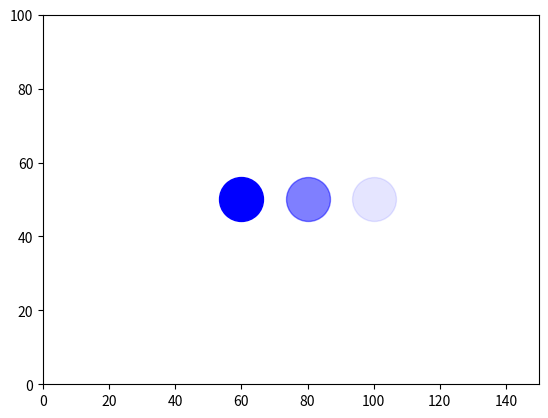

Write Python code to recreate this figure.
#!/usr/local/bin/python3

import numpy as np
import matplotlib.pyplot as plt

plt.axis([0, 150, 0, 100])

plt.scatter(60, 50, s=1000, color='b', alpha=1)
plt.scatter(80, 50, s=1000, color='b', alpha=.5)
plt.scatter(100, 50, s=1000, color='b', alpha=.1)

plt.show()
